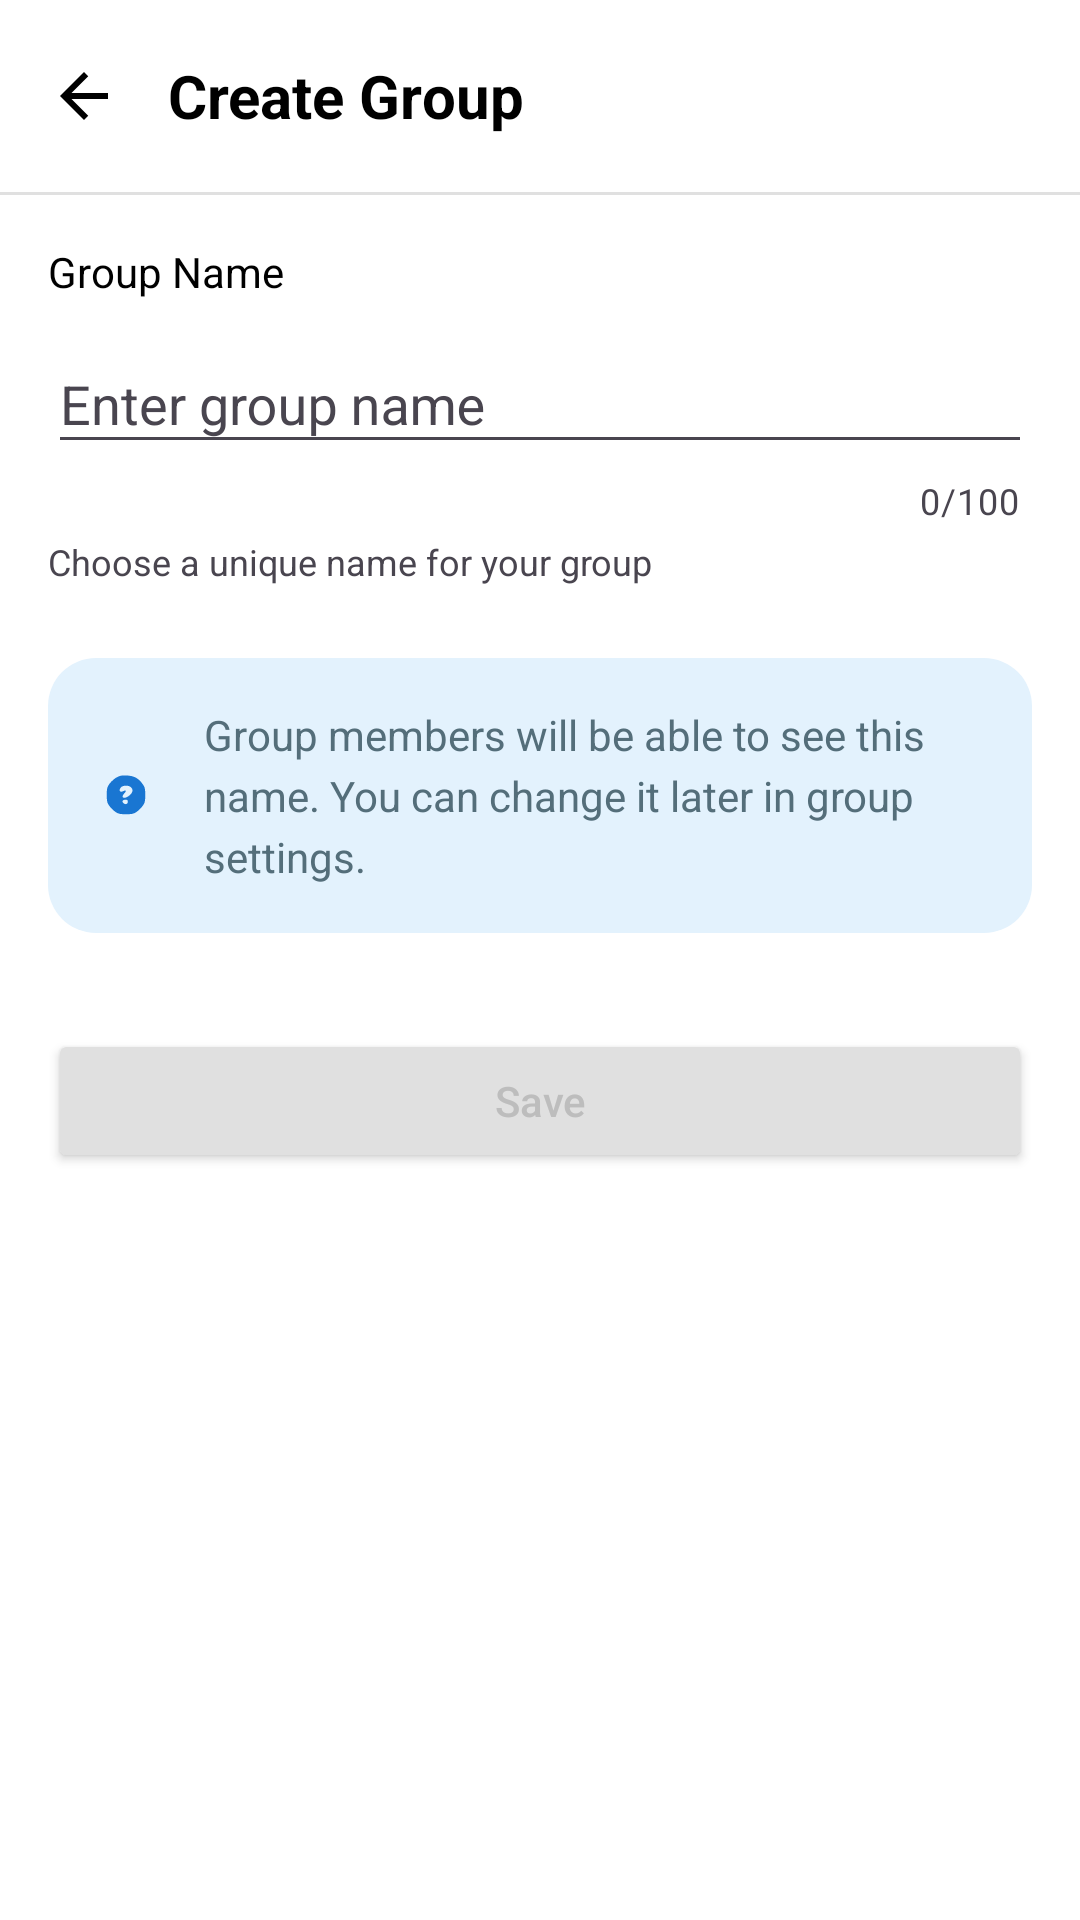

Layout XML and referenced resources for this Android screen:
<!-- AndroidManifest.xml: application theme Theme.CodeVocab -->
<!-- res/layout/dialog_create_group.xml -->
<?xml version="1.0" encoding="utf-8"?>

<LinearLayout xmlns:android="http://schemas.android.com/apk/res/android"
    xmlns:app="http://schemas.android.com/apk/res-auto"
    android:layout_width="match_parent"
    android:layout_height="wrap_content"
    android:background="@android:color/white"
    android:orientation="vertical">

    
    <RelativeLayout
        android:layout_width="match_parent"
        android:layout_height="?attr/actionBarSize">

        <ImageView
            android:id="@+id/ivClose"
            android:layout_width="wrap_content"
            android:layout_height="wrap_content"
            android:layout_centerVertical="true"
            android:layout_marginStart="16dp"
            android:src="@drawable/ic_arrow_back" />

        <TextView
            android:layout_width="wrap_content"
            android:layout_height="wrap_content"
            android:layout_centerVertical="true"
            android:layout_marginStart="16dp"
            android:layout_toEndOf="@id/ivClose"
            android:text="Create Group"
            android:textColor="@android:color/black"
            android:textSize="20sp"
            android:textStyle="bold" />
    </RelativeLayout>

    <View
        android:layout_width="match_parent"
        android:layout_height="1dp"
        android:background="#E0E0E0" />

    
    <LinearLayout
        android:layout_width="match_parent"
        android:layout_height="wrap_content"
        android:orientation="vertical"
        android:padding="16dp">

        <TextView
            android:layout_width="wrap_content"
            android:layout_height="wrap_content"
            android:text="Group Name"
            android:textColor="@android:color/black"
            android:textSize="14sp" />

        <com.google.android.material.textfield.TextInputLayout
            style="@style/Widget.Material3.TextInputLayout.OutlinedBox"
            android:layout_width="match_parent"
            android:layout_height="wrap_content"
            android:layout_marginTop="8dp"
            android:theme="@style/Theme.CodeVocab"
            app:counterEnabled="true"
            app:counterMaxLength="100">

            <com.google.android.material.textfield.TextInputEditText
                android:layout_width="match_parent"
                android:layout_height="wrap_content"
                android:hint="Enter group name"
                android:inputType="textCapSentences" />
        </com.google.android.material.textfield.TextInputLayout>

        <TextView
            android:layout_width="wrap_content"
            android:layout_height="wrap_content"
            android:layout_marginTop="4dp"
            android:text="Choose a unique name for your group"
            android:textSize="12sp" />

        <LinearLayout
            android:layout_width="match_parent"
            android:layout_height="wrap_content"
            android:layout_marginTop="24dp"
            android:background="@drawable/bg_tip_box"
            android:backgroundTint="#E3F2FD"
            android:gravity="center_vertical"
            android:orientation="horizontal"
            android:padding="16dp">

            <ImageView
                android:layout_width="20dp"
                android:layout_height="20dp"
                android:src="@drawable/ic_question_circle"
                app:tint="#1976D2" />

            <TextView
                android:layout_width="wrap_content"
                android:layout_height="wrap_content"
                android:layout_marginStart="16dp"
                android:lineSpacingExtra="4dp"
                android:text="Group members will be able to see this name. You can change it later in group settings."
                android:textColor="#546E7A" />
        </LinearLayout>

    </LinearLayout>

    
    <Button
        android:id="@+id/btnSave"
        android:layout_width="match_parent"
        android:layout_height="wrap_content"
        android:layout_margin="16dp"
        android:backgroundTint="#E0E0E0"
        android:paddingVertical="12dp"
        android:text="Save"
        android:textAllCaps="false"
        android:textColor="#BDBDBD"
        app:cornerRadius="8dp" />

</LinearLayout>
<!-- resources referenced by this layout -->
<resources>
  <!-- drawable bg_tip_box (drawable) -->
  <?xml version="1.0" encoding="utf-8"?>
  
  <shape xmlns:android="http://schemas.android.com/apk/res/android">
      <solid android:color="#E3F2FD"/>
      <corners android:radius="16dp"/>
  </shape>
  <!-- drawable ic_arrow_back (drawable) -->
  <vector xmlns:android="http://schemas.android.com/apk/res/android"
      android:width="24dp"
      android:height="24dp"
      android:viewportWidth="24"
      android:viewportHeight="24">
      <path
          android:fillColor="#FF000000"
          android:pathData="M20,11H7.83l5.59,-5.59L12,4l-8,8 8,8 1.41,-1.41L7.83,13H20v-2z" />
  </vector>
  <!-- drawable ic_question_circle (drawable) -->
  <vector xmlns:android="http://schemas.android.com/apk/res/android"
      android:width="64dp"
      android:height="64dp"
      android:viewportWidth="64"
      android:viewportHeight="64">
    <path
        android:pathData="M22,13.2c-2.5,1.4 -5.8,4.4 -7.5,6.7 -2.7,3.9 -3,5 -3,12 0,6.8 0.3,8.2 2.7,11.7 1.5,2.1 4.4,5 6.5,6.4 3.1,2.1 4.8,2.5 11.3,2.5 6.5,-0 8.2,-0.4 11.3,-2.5 2.1,-1.4 5,-4.3 6.5,-6.4 2.4,-3.5 2.7,-4.9 2.7,-11.6 0,-6.7 -0.3,-8.1 -2.7,-11.6 -4.4,-6.2 -9,-8.8 -16.7,-9.2 -5.5,-0.3 -7.4,0.1 -11.1,2zM37.2,23.7c2.7,2.4 2.2,5.5 -1.3,8.6 -5.2,4.5 -10.3,2.9 -5.8,-1.9 2.5,-2.6 2.1,-4.1 -0.8,-2.6 -3.8,2 -5.6,-0.7 -2.6,-4 2,-2.3 8,-2.4 10.5,-0.1zM34,39c0,2.7 -2.7,3.7 -4.7,1.7 -2,-1.9 -0.9,-3.7 2.3,-3.7 1.7,-0 2.4,0.5 2.4,2z"
        android:fillColor="#000000"
        android:strokeColor="#00000000"/>
  </vector>
  <style name="Theme.CodeVocab" parent="Theme.Material3.DayNight.NoActionBar">
          
          <item name="colorPrimary">@color/colorPrimary</item>
          <item name="colorOnPrimary">@color/colorOnPrimary</item>
          <item name="colorSurface">@color/colorSurface</item>
          <item name="colorOnSurface">@color/colorOnSurface</item>
          <item name="colorOnBackground">@color/colorBackground</item>
  
  
  
          
          <item name="android:statusBarColor">@android:color/transparent</item>
          <item name="android:navigationBarColor">@android:color/black</item>
      </style>
  <color name="colorPrimary">@color/blue_500</color>
  <color name="colorOnPrimary">@color/white</color>
  <color name="colorSurface">@color/white</color>
  <color name="colorOnSurface">@color/gray_900</color>
  <color name="colorBackground">@color/gray_50</color>
  <color name="blue_500">#2196F3</color>
  <color name="white">#FFFFFF</color>
  <color name="gray_900">#212121</color>
  <color name="gray_50">#FAFAFA</color>
</resources>
